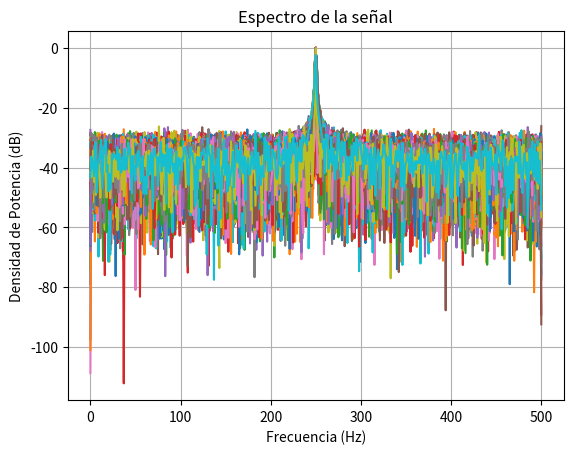
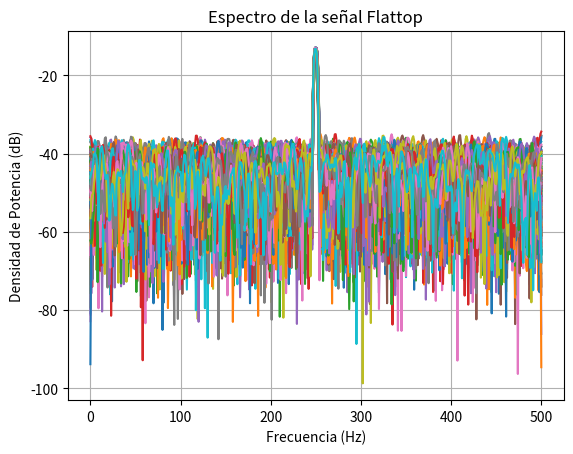
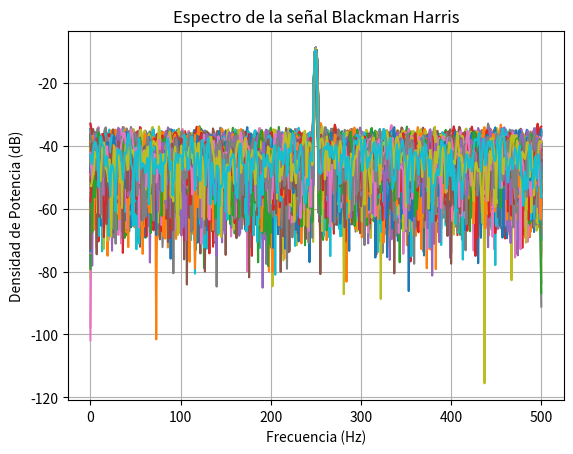
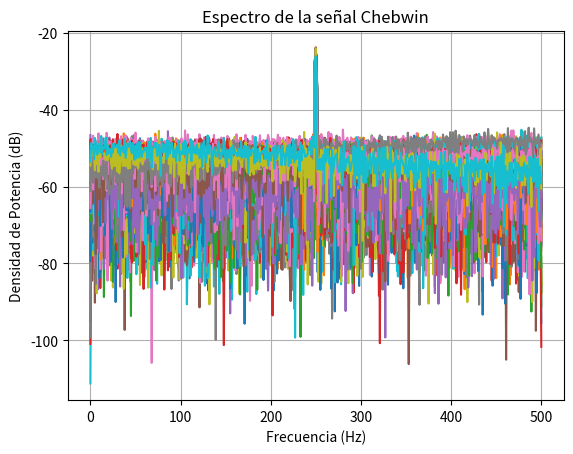
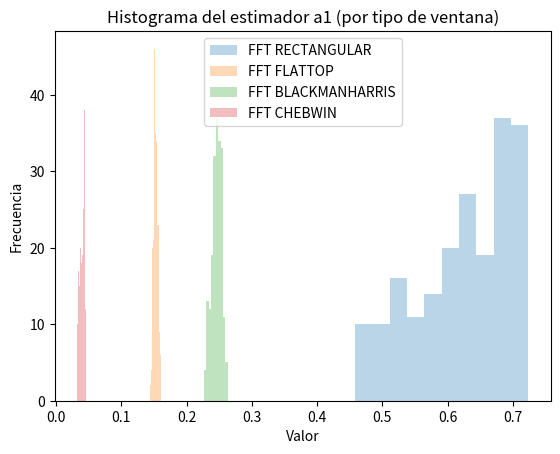
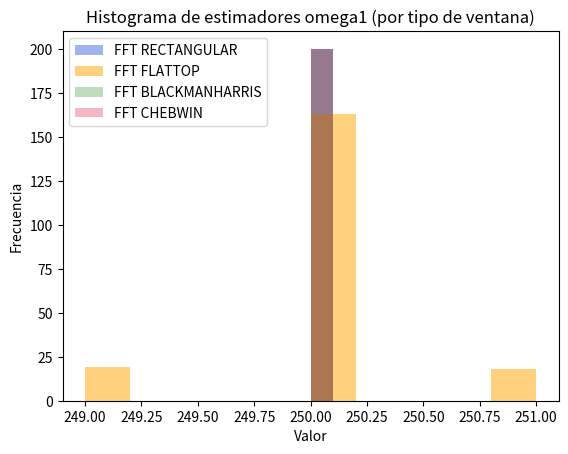
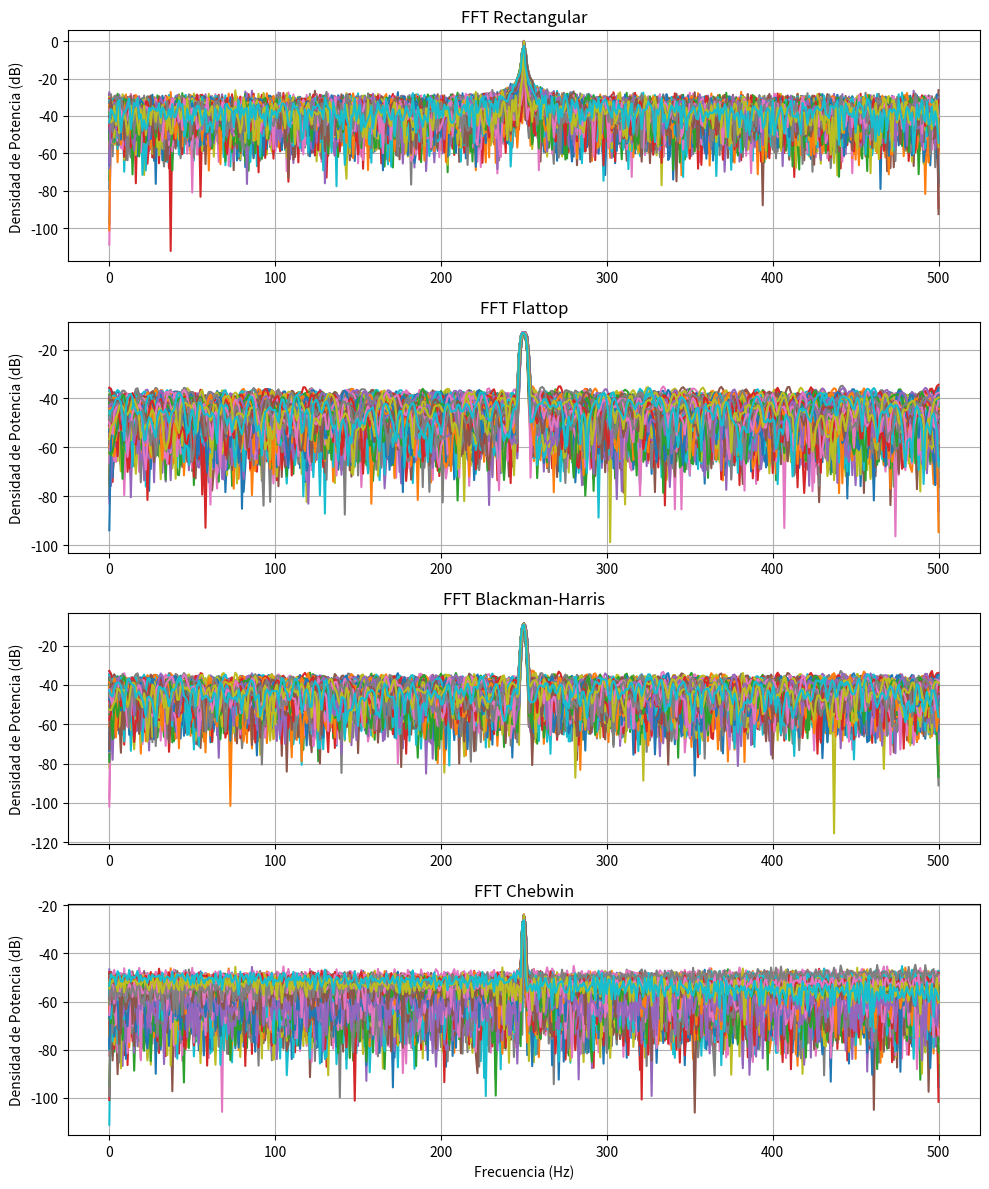

Python code for these plots, in order:
# -*- coding: utf-8 -*-
"""
Created on Wed Apr  9 13:32:45 2025

@author: monse
"""

import matplotlib.pyplot as plt
import numpy as np
import matplotlib.pyplot as plt
import matplotlib as mpl
from scipy import signal
from scipy.fft import fft, fftshift


# Datos de la simulación

fs = 1000 # frecuencia de muestreo (Hz)
N = 1000 # cantidad de muestras
ts = 1/fs  # tiempo de muestreo
df =fs/N  # resolución espectral


R=200 # Numero de pruebas
SNR=10 #dB


#Generación de Señal

fr=np.random.uniform(-1/2,1/2,size=(1,R)) #Vector flat de [1, R]
tt = np.linspace(0, (N-1)*ts, N).reshape((N,1)) # Vector columna de [N, 1], el reshape me da formato vector de 1000 muestras por 1
vtt=np.tile(tt, (1,R)) #vector columna de [N, R]; repite R veces algo que es de [N;1]

f0=fs/4 #mitad de franja digital
f1=f0+fr*df

a1= np.sqrt(2)
xk = a1*np.sin(2*np.pi*f1*vtt) 

#Generación del ruido
Pnk=10**(-SNR/10) #Potencia del Ruido
sigma=np.sqrt(Pnk)
nk=np.random.normal(0,sigma,(N,R))

S=xk+nk

#%%FFT
for i in range(R):
    plt.plot(tt,xk[:,i])

ft_S=np.fft.fft(S,axis=0)/N #FFT por columnas
ff=np.linspace(0,(N-1)*df,N) # # grilla de sampleo frecuencial

bfrec=ff<=fs/2

# cierro ventanas anteriores
plt.close('all')
plt.figure(1)
for i in range(R):
    plt.plot(ff[bfrec], 10 * np.log10(2 * np.abs(ft_S[bfrec, i]) ** 2))


plt.xlabel('Frecuencia (Hz)')
plt.ylabel('Densidad de Potencia (dB)')
plt.title('Espectro de la señal')
plt.grid(True)
plt.show()

# #%%FFT ventanas
#%%Flattop
ventana=signal.windows.flattop(N).reshape((N,1))
SFlattop=S*ventana

ft_SFlattop=np.fft.fft(SFlattop,axis=0)/N #FFT por columnas
ff=np.linspace(0,(N-1)*df,N)

plt.figure(2)
for i in range(R):
    plt.plot(ff[bfrec], 10 * np.log10(2 * np.abs(ft_SFlattop[bfrec, i]) ** 2))



plt.xlabel('Frecuencia (Hz)')
plt.ylabel('Densidad de Potencia (dB)')
plt.title('Espectro de la señal Flattop')
plt.grid(True)
plt.show()

#%%Blackmanharris
ventana=signal.windows.blackmanharris(N).reshape((N,1))
SBlackmanharris=S*ventana

ft_SBlackmanharris=np.fft.fft(SBlackmanharris,axis=0)/N #FFT por columnas, el axis 0 me hace ir por columnas
ff=np.linspace(0,(N-1)*df,N)

plt.figure(3)
for i in range(R):
    plt.plot(ff[bfrec], 10 * np.log10(2 * np.abs(ft_SBlackmanharris[bfrec, i]) ** 2))


plt.xlabel('Frecuencia (Hz)')
plt.ylabel('Densidad de Potencia (dB)')
plt.title('Espectro de la señal Blackman Harris')
plt.grid(True)
plt.show()

#%%Chebwin
ventana=signal.windows.chebwin(N,30).reshape((N,1)) #30 db atenuación en decibeles (dB) de las lóbulos laterales de la ventana Chebyshev.
SChebwin=S*ventana

ft_SChebwin=np.fft.fft(SChebwin,axis=0)/N #FFT por columnas, el axis 0 me hace ir por columnas
ff=np.linspace(0,(N-1)*df,N)

plt.figure(4)
for i in range(R):
    plt.plot(ff[bfrec], 10 * np.log10(2 * np.abs(ft_SChebwin[bfrec, i]) ** 2))


plt.xlabel('Frecuencia (Hz)')
plt.ylabel('Densidad de Potencia (dB)')
plt.title('Espectro de la señal Chebwin')
plt.grid(True)
plt.show()



#%%Comparación de espectros con distintas ventanas en una misma figura

plt.figure(99, figsize=(10, 12))  # Tamaño ajustado para 4 plots verticales

# FFT rectangular
plt.subplot(4,1,1)
for i in range(R):
    plt.plot(ff[bfrec], 10 * np.log10(2 * np.abs(ft_S[bfrec, i]) ** 2))
plt.title('FFT Rectangular')
plt.ylabel('Densidad de Potencia (dB)')
plt.grid(True)

# FFT Flattop
plt.subplot(4,1,2)
for i in range(R):
    plt.plot(ff[bfrec], 10 * np.log10(2 * np.abs(ft_SFlattop[bfrec, i]) ** 2))
plt.title('FFT Flattop')
plt.ylabel('Densidad de Potencia (dB)')
plt.grid(True)

# FFT Blackman-Harris
plt.subplot(4,1,3)
for i in range(R):
    plt.plot(ff[bfrec], 10 * np.log10(2 * np.abs(ft_SBlackmanharris[bfrec, i]) ** 2))
plt.title('FFT Blackman-Harris')
plt.ylabel('Densidad de Potencia (dB)')
plt.grid(True)

# FFT Chebwin
plt.subplot(4,1,4)
for i in range(R):
    plt.plot(ff[bfrec], 10 * np.log10(2 * np.abs(ft_SChebwin[bfrec, i]) ** 2))
plt.title('FFT Chebwin')
plt.xlabel('Frecuencia (Hz)')
plt.ylabel('Densidad de Potencia (dB)')
plt.grid(True)

plt.tight_layout()
plt.show()

#%%Histograma de a1
#Estimador a1
a1S = np.abs(ft_S[250, :])#fila de mi señal con fft rect
a1SFlattop = np.abs(ft_SFlattop[250, :]) #fila de mi señal con fft flat
a1SBlackmanharris = np.abs(ft_SBlackmanharris[250, :]) 
a1SChebwin = np.abs(ft_SChebwin[250, :]) 


# Crear la figura
plt.figure(5)

# # Graficar cada vector por separado
plt.hist(a1S,bins=10,label='FFT RECTANGULAR',alpha=0.3)
plt.hist(a1SFlattop,bins=10,label='FFT FLATTOP',alpha=0.3)
plt.hist(a1SBlackmanharris,bins=10,label='FFT BLACKMANHARRIS',alpha=0.3)
plt.hist(a1SChebwin,bins=10,label='FFT CHEBWIN',alpha=0.3)
plt.title('Histograma del estimador a1 (por tipo de ventana)')
plt.xlabel('Valor')
plt.ylabel('Frecuencia')
plt.legend()
plt.show()

#%%Histograma de w1
##Estimador omega1 para ventana rectangular
# Usar solo la parte positiva del espectro
P_est1 = (1/N)*np.abs(ft_S[bfrec,:])**2  #bfrec frecuencias en Hz, hasta fs/2
omega1_est_box= np.argmax(P_est1, axis=0)*df  # índice del máximo por columna, y si lo múltiplico por df me da e Hertz

#esta=a1S-a1 ara el sesgo y la varianza
sesgo_a1_box=np.mean(a1S-a1) #Sesgo ventana rectangular
varianza_a1_box=np.var(a1S-a1) #Varianza ventana rectangular
a1SInsesgado=a1S-sesgo_a1_box #cuano hago a1S-sesgo, insesgo el error del sistema
ValorInsesgado=np.mean(a1SInsesgado-a1) #me tiene que dar 0, porque saque el sesgo
sesgo_omega1_box=np.mean(omega1_est_box-f1)
varianza_omega1_box=np.var(omega1_est_box-f1)

##Estimador omega1 para ventana Flattop
P_est2 = (1/N)*np.abs(ft_SFlattop[bfrec,:])**2  #bfrec frecuencias en Hz, hasta fs/2
omega1_est_f= np.argmax(P_est2, axis=0)*df  # índice del máximo por columna, y si lo múltiplico por df me da e Hertz
#resta=a1SFlattop-a1 para el sesgo y la varianza
sesgo_omega1_f=np.mean(omega1_est_f-f1)
varianza_omega1_f=np.var(omega1_est_f-f1)


##Estimador omega1 para ventana Blakmanharris
P_est3 = (1/N)*np.abs(ft_SBlackmanharris[bfrec,:])**2  #bfrec frecuencias en Hz, hasta fs/2
omega1_est_B= np.argmax(P_est3, axis=0)*df  # índice del máximo por columna, y si lo múltiplico por df me da e Hertz
#resta=a1SBlackmanharris-a1 para el sesgo y la varianza
sesgo_omega1_b=np.mean(omega1_est_B-f1)
varianza_omega1_b=np.var(omega1_est_B-f1)


##Estimador omega1 para ventana Chebwin
P_est4 = (1/N)*np.abs(ft_SChebwin[bfrec,:])**2  #bfrec frecuencias en Hz, hasta fs/2
omega1_est_N= np.argmax(P_est4, axis=0)*df  # índice del máximo por columna, y si lo múltiplico por df me da e Hertz
#resta=a1SBlackmanharris-a1 para el sesgo y la varianza
sesgo_omega1_n=np.mean(omega1_est_N-f1)
varianza_omega1_n=np.var(omega1_est_N-f1)


# Crear la figura
plt.figure(6)

## Graficar cada vector por separado
plt.hist(omega1_est_box, bins=10, label='FFT RECTANGULAR', alpha=0.5, color='royalblue')
plt.hist(omega1_est_f, bins=10, label='FFT FLATTOP', alpha=0.5, color='orange')
plt.hist(omega1_est_B, bins=10, label='FFT BLACKMANHARRIS', alpha=0.3, color='forestgreen')
plt.hist(omega1_est_N, bins=10, label='FFT CHEBWIN', alpha=0.3, color='crimson')

plt.title('Histograma de estimadores omega1 (por tipo de ventana)')
plt.xlabel('Valor')
plt.ylabel('Frecuencia')
plt.legend()
plt.show()
